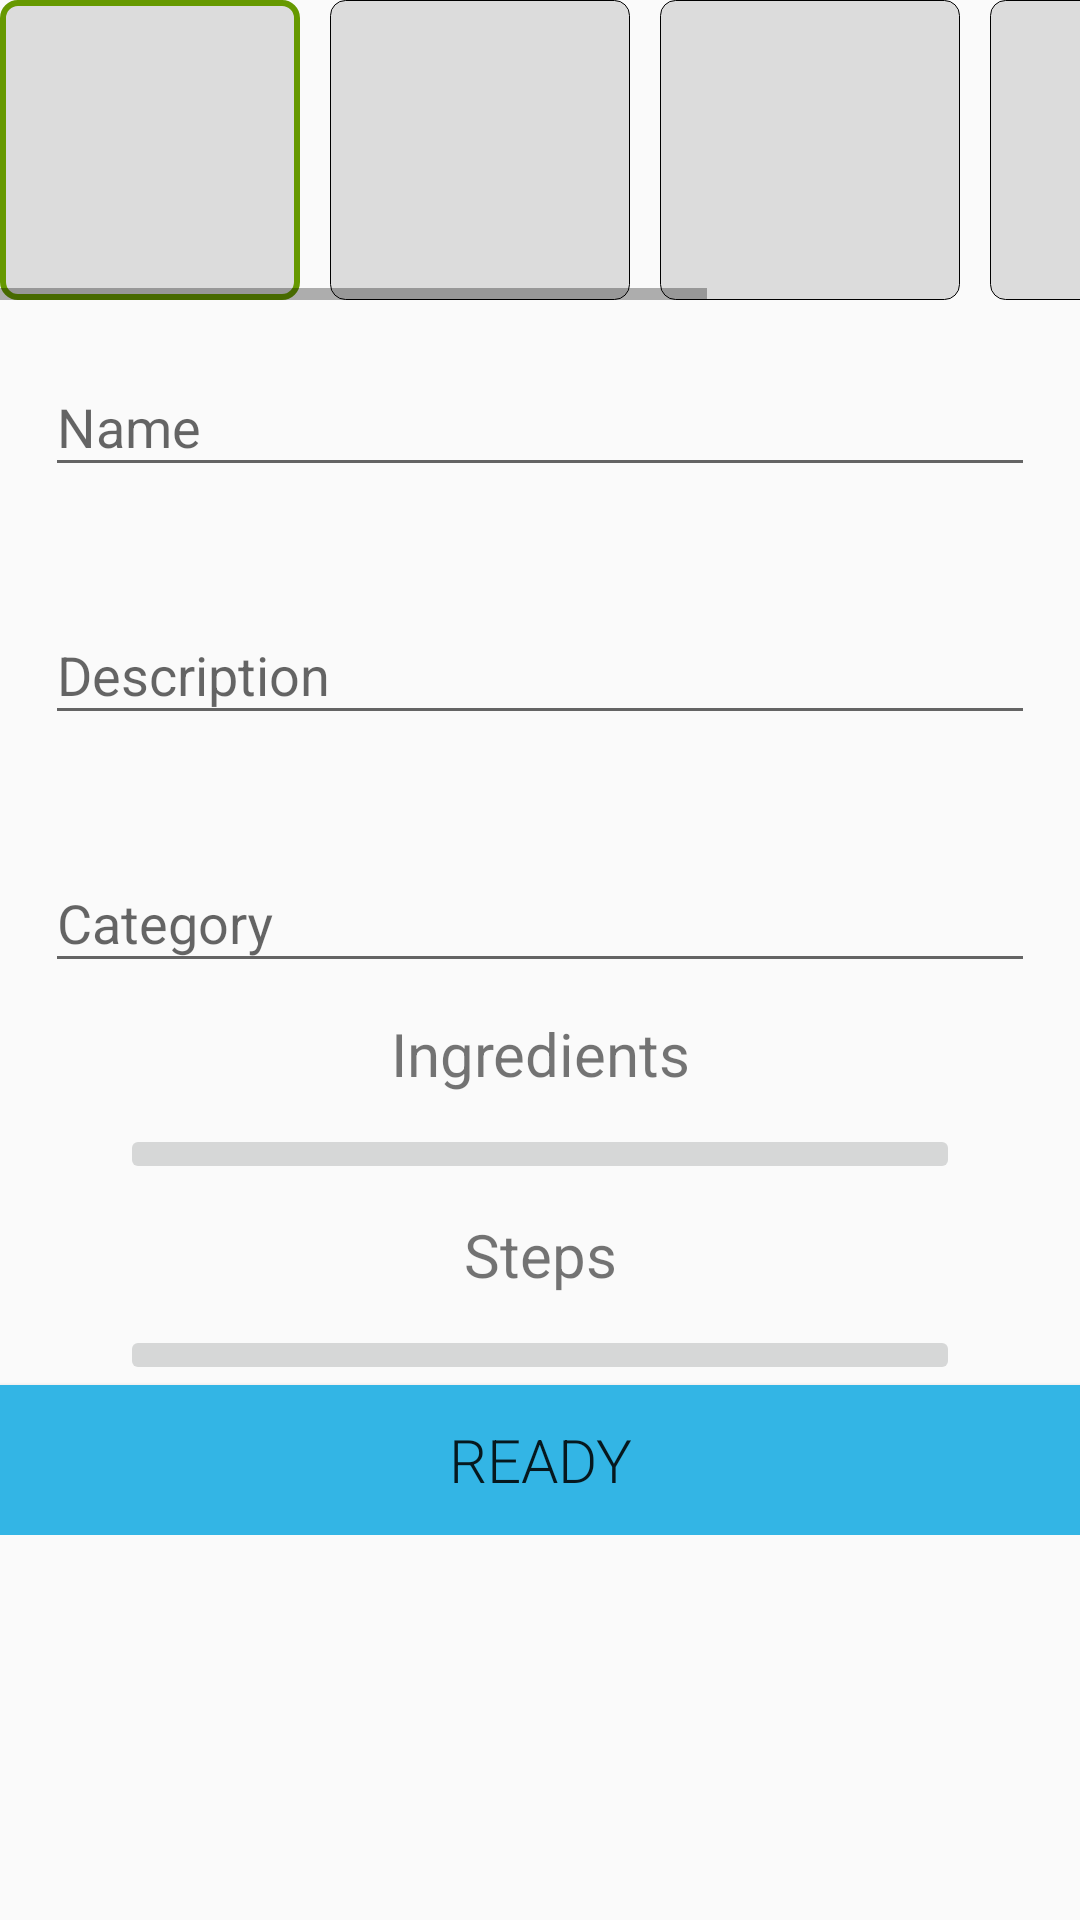

Produce the Android XML layout that renders to this screen, including the resource entries it uses.
<!-- AndroidManifest.xml: application theme CookBook -->
<!-- res/layout/activity_add.xml -->
<?xml version="1.0" encoding="utf-8"?>
<ScrollView
    xmlns:android="http://schemas.android.com/apk/res/android"
    xmlns:app="http://schemas.android.com/apk/res-auto"
    xmlns:tools="http://schemas.android.com/tools"
    android:layout_width="match_parent"
    android:layout_height="match_parent">
<androidx.constraintlayout.widget.ConstraintLayout
    android:layout_width="match_parent"
    android:layout_height="wrap_content"
    tools:context=".view.AddActivity">
    <HorizontalScrollView
        android:layout_width="match_parent"
        android:layout_height="wrap_content"
        app:layout_constraintTop_toTopOf="parent"
        app:layout_constraintStart_toStartOf="parent"
        android:id="@+id/images">
        <LinearLayout
            android:layout_width="wrap_content"
            android:layout_height="match_parent">
            <ImageButton
                android:layout_width="100dp"
                android:layout_height="100dp"
                android:id="@+id/mainPhotoButton"
                android:background="@drawable/main_photo_button"
                android:src="@drawable/ic_baseline_add_24"
                android:layout_marginEnd="10dp"/>
            <ImageButton
                android:layout_width="100dp"
                android:layout_height="100dp"
                android:background="@drawable/not_main_photo_button"
                android:layout_marginEnd="10dp"
                android:id="@+id/notMainPhoto1"
                android:src="@drawable/ic_baseline_add_24"/>

            <ImageButton
                android:id="@+id/notMainPhoto2"
                android:layout_width="100dp"
                android:layout_marginEnd="10dp"
                android:layout_height="100dp"
                android:background="@drawable/not_main_photo_button"
                android:src="@drawable/ic_baseline_add_24" />

            <ImageButton
                android:layout_width="100dp"
                android:layout_height="100dp"
                android:layout_marginEnd="10dp"
                android:background="@drawable/not_main_photo_button"
                android:id="@+id/notMainPhoto3"
                android:src="@drawable/ic_baseline_add_24"/>
            <ImageButton
                android:layout_width="100dp"
                android:layout_marginEnd="10dp"
                android:layout_height="100dp"
                android:background="@drawable/not_main_photo_button"
                android:id="@+id/notMainPhoto4"
                android:src="@drawable/ic_baseline_add_24"/>
        </LinearLayout>
    </HorizontalScrollView>

    <com.google.android.material.textfield.TextInputLayout
        android:id="@+id/nameLayout"
        android:layout_width="match_parent"
        android:layout_height="wrap_content"
        android:layout_marginTop="10dp"
        android:layout_marginStart="15dp"
        android:layout_marginEnd="15dp"
        app:boxStrokeColor="@android:color/holo_green_light"
        app:errorEnabled="true"
        app:layout_constraintStart_toStartOf="parent"
        app:layout_constraintTop_toBottomOf="@id/images">

        <com.google.android.material.textfield.TextInputEditText
            android:layout_width="match_parent"
            android:layout_height="match_parent"
            android:singleLine="true"
            android:hint="@string/name"
            android:id="@+id/nameText"/>

    </com.google.android.material.textfield.TextInputLayout>

    <com.google.android.material.textfield.TextInputLayout
        android:layout_width="match_parent"
        android:layout_height="wrap_content"
        android:id="@+id/descriptionLayout"
        app:layout_constraintStart_toStartOf="parent"
        app:layout_constraintTop_toBottomOf="@+id/nameLayout"
        android:paddingTop="10dp"
        android:paddingStart="15dp"
        android:paddingEnd="15dp"
        app:errorEnabled="true"
        app:boxStrokeColor="@android:color/holo_green_light">
        <com.google.android.material.textfield.TextInputEditText
            android:layout_width="match_parent"
            android:layout_height="match_parent"
            android:id="@+id/descriptionText"
            android:hint="@string/description"/>

    </com.google.android.material.textfield.TextInputLayout>

    <com.google.android.material.textfield.TextInputLayout
        android:layout_width="match_parent"
        android:layout_height="wrap_content"
        android:id="@+id/categoryLayout"
        app:layout_constraintStart_toStartOf="parent"
        app:layout_constraintTop_toBottomOf="@+id/descriptionLayout"
        android:paddingTop="10dp"
        android:paddingStart="15dp"
        android:paddingEnd="15dp"
        android:clickable="true"
        app:boxStrokeColor="@android:color/holo_green_light"
        android:focusable="true">
        <com.google.android.material.textfield.TextInputEditText
            android:layout_width="match_parent"
            android:layout_height="match_parent"
            android:id="@+id/categoryText"
            android:hint="@string/category"/>

    </com.google.android.material.textfield.TextInputLayout>

    <com.google.android.material.textview.MaterialTextView
        android:layout_width="match_parent"
        android:layout_height="wrap_content"
        android:id="@+id/ingredientText"
        app:layout_constraintTop_toBottomOf="@id/categoryLayout"
        android:text="@string/ingredients"
        android:layout_marginTop="10dp"
        android:gravity="center"
        android:textSize="20sp"/>

    <androidx.recyclerview.widget.RecyclerView
        android:layout_width="match_parent"
        android:layout_height="wrap_content"
        app:layout_constraintTop_toBottomOf="@id/ingredientText"
        app:layout_constraintStart_toStartOf="parent"
        android:layout_marginStart="15dp"
        android:layout_marginEnd="15dp"
        android:layout_marginTop="10dp"
        app:layoutManager="androidx.recyclerview.widget.LinearLayoutManager"
        android:id="@+id/ingredients"/>

    <ImageButton
        android:id="@+id/addIngredient"
        android:layout_width="match_parent"
        android:layout_height="wrap_content"
        android:src="@drawable/ic_baseline_add_24"
        app:layout_constraintStart_toStartOf="parent"
        app:layout_constraintTop_toBottomOf="@id/ingredients"
        android:layout_marginStart="40dp"
        android:layout_marginEnd="40dp"
        />

    <com.google.android.material.textview.MaterialTextView
        android:layout_width="match_parent"
        android:layout_height="wrap_content"
        android:id="@+id/stepsText"
        app:layout_constraintTop_toBottomOf="@id/addIngredient"
        android:text="@string/steps"
        android:layout_marginTop="10dp"
        android:gravity="center"
        android:textSize="20sp"/>

    <androidx.recyclerview.widget.RecyclerView
        android:layout_width="match_parent"
        android:layout_height="wrap_content"
        app:layout_constraintTop_toBottomOf="@id/stepsText"
        app:layout_constraintStart_toStartOf="parent"
        android:layout_marginStart="15dp"
        android:layout_marginEnd="15dp"
        android:layout_marginTop="10dp"
        app:layoutManager="androidx.recyclerview.widget.LinearLayoutManager"
        android:id="@+id/steps"/>

    <ImageButton
        android:id="@+id/addStep"
        android:layout_width="match_parent"
        android:layout_height="wrap_content"
        android:src="@drawable/ic_baseline_add_24"
        app:layout_constraintStart_toStartOf="parent"
        app:layout_constraintTop_toBottomOf="@id/steps"
        android:layout_marginStart="40dp"
        android:layout_marginEnd="40dp"
        />

    <Button
        android:layout_width="match_parent"
        android:layout_height="50dp"
        app:layout_constraintTop_toBottomOf="@id/addStep"
        android:background="@android:color/holo_blue_light"
        android:text="@string/ready"
        android:fontFamily="sans-serif-light"
        android:textSize="20sp"
        android:id="@+id/readyBtn"/>
</androidx.constraintlayout.widget.ConstraintLayout>
</ScrollView>
<!-- resources referenced by this layout -->
<resources>
  <!-- drawable main_photo_button (drawable-v24) -->
  <?xml version="1.0" encoding="utf-8"?>
  <shape xmlns:android="http://schemas.android.com/apk/res/android">
      <stroke android:width="2dp"
          android:color="@android:color/holo_green_dark"/>
      <corners android:radius="5dp"/>
      <solid android:color="#DCDCDC"/>
  </shape>
  <!-- drawable not_main_photo_button (drawable-v24) -->
  <?xml version="1.0" encoding="utf-8"?>
  <shape xmlns:android="http://schemas.android.com/apk/res/android">
      <solid android:color="#DCDCDC"/>
      <corners android:radius="5dp"/>
      <stroke android:color="@android:color/black"
          android:width="1px"/>
  </shape>
  <string name="category">Category</string>
  <string name="description">Description</string>
  <string name="ingredients">Ingredients</string>
  <string name="name">Name</string>
  <string name="ready">Ready</string>
  <string name="steps">Steps</string>
  <style name="CookBook" parent="Theme.AppCompat.DayNight.NoActionBar">
          
          
          
          
          <item name="colorOnPrimary">@color/white</item>
          <item name="colorPrimary">#FF80AB</item>
          <item name="itemIconTint">#8E24AA</item>
          <item name="colorOnSurface">@color/white</item>
  
      </style>
  <!-- not gathered from this repository: default colours our renderer supplied (Android Studio template values) -->
  <color name="white">#FFFFFFFF</color>
</resources>
